Run: headless pygame with SDL's dummy video driver; simulated clock (each Clock.tick advances the game by its frame time, no real sleeping); random seed 0; keys injected as events and as key.get_pressed() state; no mouse input; restart key R tapped at the start of phases 3 and 4.
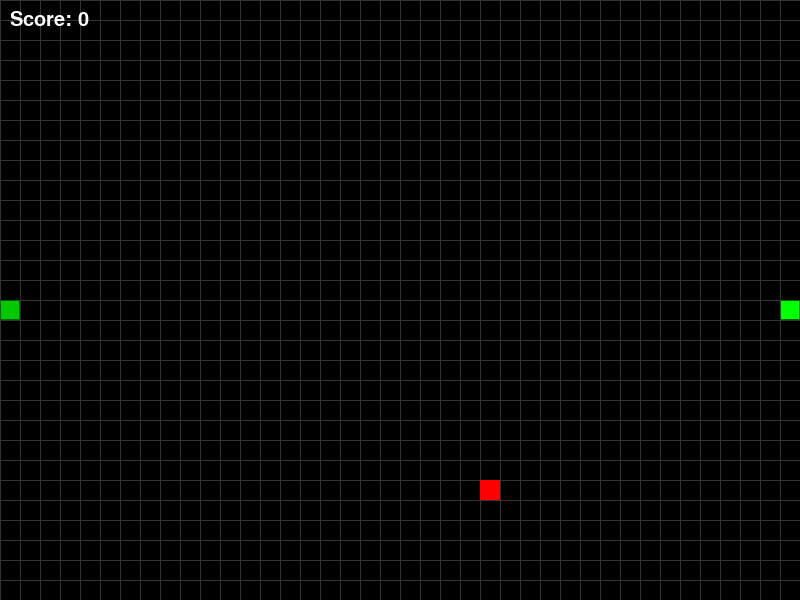
Frame 1 of 4 · flips 1–60 · no input
Frame 2 of 4 · flips 61–180 · tapped SPACE, RETURN · held RIGHT (→), D · screen unchanged from frame 1, image omitted
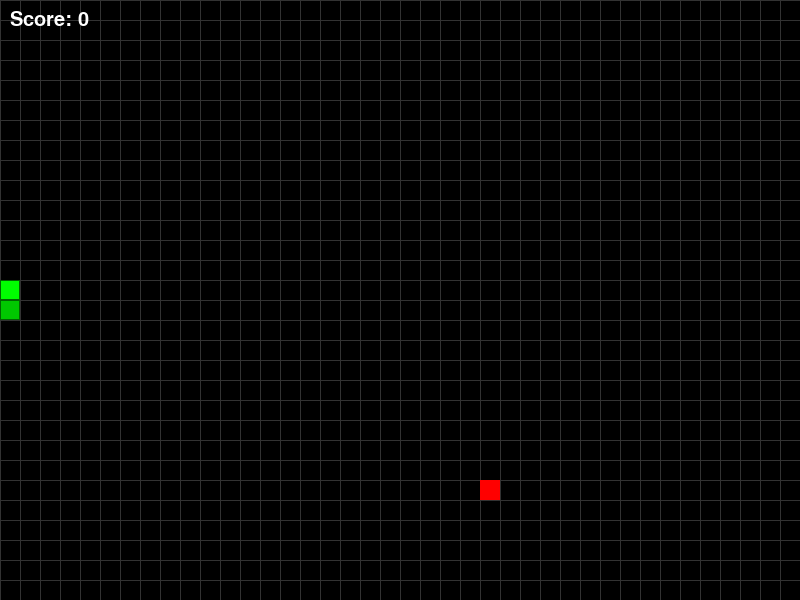
Frame 3 of 4 · flips 181–300 · tapped R · held DOWN (↓), S
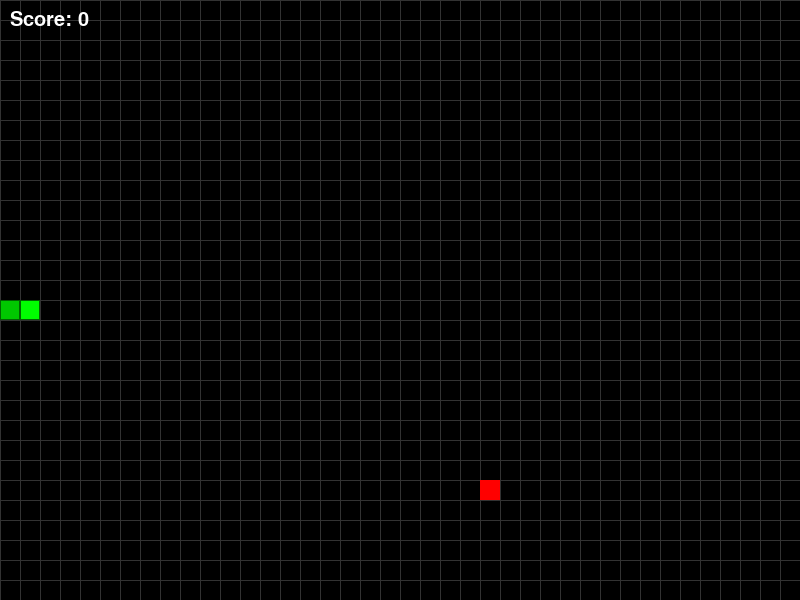
Frame 4 of 4 · flips 301–420 · tapped R · held LEFT (←), A, UP (↑), W

The pygame program that drew these frames:

import pygame
import random
import time
import sys
from enum import Enum
from typing import List, Tuple, Optional

# Initialize pygame
pygame.init()

# Constants
WINDOW_WIDTH = 800
WINDOW_HEIGHT = 600
GRID_SIZE = 20
GRID_WIDTH = WINDOW_WIDTH // GRID_SIZE
GRID_HEIGHT = WINDOW_HEIGHT // GRID_SIZE
FPS = 10

# Colors
BLACK = (0, 0, 0)
WHITE = (255, 255, 255)
GREEN = (0, 255, 0)
RED = (255, 0, 0)
BLUE = (0, 0, 255)
DARK_GREEN = (0, 200, 0)
GRAY = (200, 200, 200)

# Directions
class Direction(Enum):    
    UP = (0, -1)
    DOWN = (0, 1)
    LEFT = (-1, 0)
    RIGHT = (1, 0)

class SnakeGame:
    def __init__(self):
        self.screen = pygame.display.set_mode((WINDOW_WIDTH, WINDOW_HEIGHT))
        pygame.display.set_caption('Snake Game')
        self.clock = pygame.time.Clock()
        self.font = pygame.font.SysFont('Arial', 30)
        self.reset_game()

    def reset_game(self):
        self.direction = Direction.RIGHT
        self.next_direction = Direction.RIGHT
        self.snake = [(GRID_WIDTH // 2, GRID_HEIGHT // 2)]
        self.snake.append((self.snake[0][0] - 1, self.snake[0][1]))  # Add initial body segment
        self.food = self.generate_food()
        self.score = 0
        self.game_over = False
        self.paused = False

    def generate_food(self) -> Tuple[int, int]:
        while True:
            food = (random.randint(0, GRID_WIDTH - 1), random.randint(0, GRID_HEIGHT - 1))
            if food not in self.snake:
                return food

    def handle_events(self):
        for event in pygame.event.get():
            if event.type == pygame.QUIT:
                return False
            
            if event.type == pygame.KEYDOWN:
                if event.key == pygame.K_ESCAPE:
                    return False
                elif event.key == pygame.K_p:
                    self.paused = not self.paused
                elif event.key == pygame.K_r and self.game_over:
                    self.reset_game()
                elif not self.game_over and not self.paused:
                    if event.key == pygame.K_UP and self.direction != Direction.DOWN:
                        self.next_direction = Direction.UP
                    elif event.key == pygame.K_DOWN and self.direction != Direction.UP:
                        self.next_direction = Direction.DOWN
                    elif event.key == pygame.K_LEFT and self.direction != Direction.RIGHT:
                        self.next_direction = Direction.LEFT
                    elif event.key == pygame.K_RIGHT and self.direction != Direction.LEFT:
                        self.next_direction = Direction.RIGHT
        
        return True

    def update(self):
        if self.game_over or self.paused:
            return

        # Update direction
        self.direction = self.next_direction
        dx, dy = self.direction.value
        
        # Move snake
        head_x, head_y = self.snake[0]
        new_head = ((head_x + dx) % GRID_WIDTH, (head_y + dy) % GRID_HEIGHT)
        
        # Check for collision with self
        if new_head in self.snake:
            self.game_over = True
            return
        
        self.snake.insert(0, new_head)
        
        # Check if food is eaten
        if new_head == self.food:
            self.score += 1
            self.food = self.generate_food()
        else:
            self.snake.pop()

    def draw(self):
        self.screen.fill(BLACK)
        
        # Draw grid
        for x in range(0, WINDOW_WIDTH, GRID_SIZE):
            pygame.draw.line(self.screen, (50, 50, 50), (x, 0), (x, WINDOW_HEIGHT))
        for y in range(0, WINDOW_HEIGHT, GRID_SIZE):
            pygame.draw.line(self.screen, (50, 50, 50), (0, y), (WINDOW_WIDTH, y))
        
        # Draw snake
        for i, (x, y) in enumerate(self.snake):
            color = DARK_GREEN if i == 0 else GREEN
            pygame.draw.rect(self.screen, color, (x * GRID_SIZE, y * GRID_SIZE, GRID_SIZE, GRID_SIZE))
            pygame.draw.rect(self.screen, (0, 100, 0), (x * GRID_SIZE, y * GRID_SIZE, GRID_SIZE, GRID_SIZE), 1)
        
        # Draw food
        pygame.draw.rect(self.screen, RED, (self.food[0] * GRID_SIZE, self.food[1] * GRID_SIZE, GRID_SIZE, GRID_SIZE))
        
        # Draw score
        score_text = self.font.render(f'Score: {self.score}', True, WHITE)
        self.screen.blit(score_text, (10, 10))
        
        # Draw game over or paused message
        if self.game_over:
            self.draw_centered_text('GAME OVER! Press R to restart', RED)
        elif self.paused:
            self.draw_centered_text('PAUSED - Press P to continue', WHITE)
        
        pygame.display.flip()
    
    def draw_centered_text(self, text, color):
        text_surface = self.font.render(text, True, color)
        text_rect = text_surface.get_rect(center=(WINDOW_WIDTH // 2, WINDOW_HEIGHT // 2))
        self.screen.blit(text_surface, text_rect)

    def run(self):
        running = True
        while running:
            running = self.handle_events()
            self.update()
            self.draw()
            self.clock.tick(FPS)
        
        pygame.quit()
        sys.exit()

if __name__ == "__main__":
    game = SnakeGame()
    game.run()
